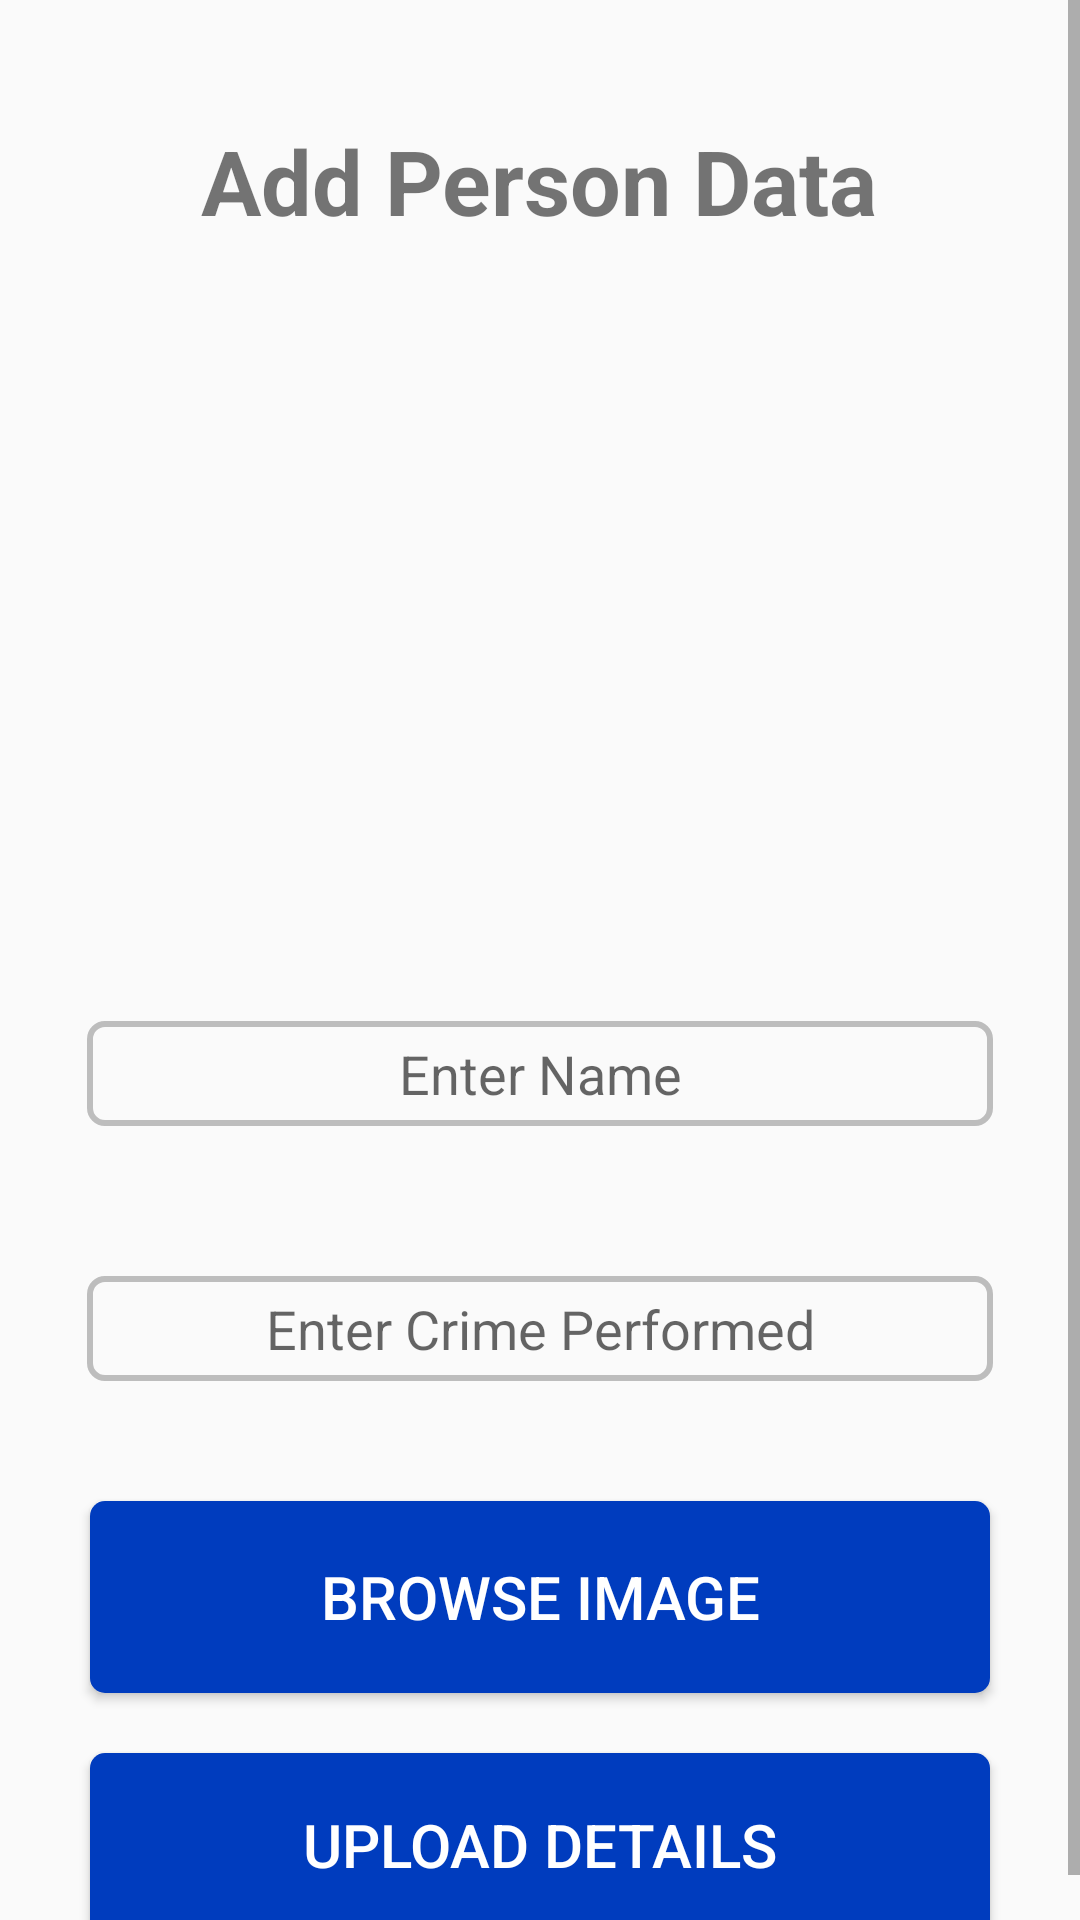

Here is an Android app screen rendered from its layout file. Give the layout XML and the strings, colors and styles it references.
<!-- AndroidManifest.xml: application theme Theme.CrimeManagement -->
<!-- res/layout/activity_admin_add_most_wanted.xml -->
<?xml version="1.0" encoding="utf-8"?>
<ScrollView xmlns:android="http://schemas.android.com/apk/res/android"
    xmlns:app="http://schemas.android.com/apk/res-auto"
    xmlns:tools="http://schemas.android.com/tools"
    android:layout_width="match_parent"
    android:layout_height="match_parent"
    tools:context=".AdminAddMostWanted">

   <LinearLayout
       android:layout_width="match_parent"
       android:layout_height="wrap_content"
       android:layout_margin="20dp"
       android:orientation="vertical">
        <TextView
            android:layout_width="wrap_content"
            android:layout_height="wrap_content"
            android:textAlignment="center"
            android:layout_gravity="center"
            android:text="Add Person Data"
            android:textStyle="bold"
            android:textSize="30dp"
            android:layout_margin="20dp"
            android:textColor="@color/profileColorPrimary"/>

       <ImageView
           android:layout_marginTop="20dp"
           android:layout_marginBottom="20dp"
           android:id="@+id/image_view"
           android:layout_width="match_parent"
           android:layout_height="200dp" />

       <EditText
           android:id="@+id/mostname"
           android:layout_width="302dp"
           android:hint="Enter Name"
           android:maxLines="1"
           android:inputType="text"
           android:background="@drawable/background_input"
           android:layout_height="35dp"
           android:layout_gravity="center_horizontal"
           android:layout_marginBottom="50dp"
           android:gravity="center" />

       <EditText
           android:id="@+id/mostcrime"
           android:layout_width="302dp"
           android:maxLines="1"
           android:inputType="text"
           android:hint="Enter Crime Performed"
           android:background="@drawable/background_input"
           android:layout_height="35dp"
           android:layout_gravity="center_horizontal"
           android:layout_marginBottom="30dp"
           android:gravity="center" />

       <Button
           android:layout_width="300dp"
           android:layout_height="64dp"
           android:layout_margin="10dp"
           android:layout_gravity="center_horizontal"
           android:text="Browse Image"
           android:textColor="@color/white"
           android:textSize="20dp"
           android:background="@drawable/backgroundbutton"
           android:onClick="browse"/>

       <Button
           android:layout_width="300dp"
           android:layout_margin="10dp"
           android:layout_gravity="center_horizontal"
           android:layout_height="61dp"
           android:textSize="20dp"
           android:textColor="@color/white"
           android:background="@drawable/backgroundbutton"
           android:text="Upload Details"
           android:onClick="upload"/>


   </LinearLayout>

</ScrollView>
<!-- resources referenced by this layout -->
<resources>
  <color name="white">#FFFFFFFF</color>
  <!-- drawable background_input (drawable) -->
  <?xml version="1.0" encoding="utf-8"?>
  <shape xmlns:android="http://schemas.android.com/apk/res/android"
      android:shape="rectangle">
      <stroke
          android:color="@color/colorDivider"
          android:width="2dp" />
      <corners android:radius="5dp">
  
      </corners>
  
  </shape>
  <!-- drawable backgroundbutton (drawable) -->
  <?xml version="1.0" encoding="utf-8"?>
  <shape xmlns:android="http://schemas.android.com/apk/res/android"
      android:shape="rectangle">
  
      <solid android:color="@color/colorPrimary">
  
      </solid>
      <corners android:radius="5dp"></corners>
  
  </shape>
  <style name="Theme.CrimeManagement" parent="Theme.AppCompat.Light.NoActionBar">
          
          <item name="colorPrimary">@color/purple_500</item>
          <item name="colorPrimaryVariant">@color/purple_700</item>
          <item name="colorOnPrimary">@color/white</item>
          
          <item name="colorSecondary">@color/teal_200</item>
          <item name="colorSecondaryVariant">@color/teal_700</item>
          <item name="colorOnSecondary">@color/black</item>
          
          <item name="android:statusBarColor" tools:targetApi="l">?attr/colorPrimaryVariant</item>
          
      </style>
  <color name="colorDivider">#BDBDBD</color>
  <color name="colorPrimary">#003CBE</color>
  <color name="purple_500">#FF6200EE</color>
  <color name="purple_700">#FF3700B3</color>
  <color name="teal_200">#FF03DAC5</color>
  <color name="teal_700">#FF018786</color>
  <color name="black">#FF000000</color>
</resources>
